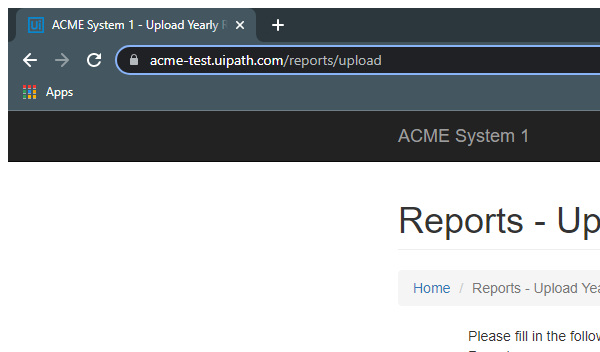
Task: Robotic Enterprise Framework Assignment Generate Yearly report Performer Part.
Workflow: System_1UploadYearlyReport

Step 1: Attach Browser ACMESystem_1 in window 'ACME System 1 - *' (chrome.exe)

Step 2: type "in_TaxId" into the text box (no picture)

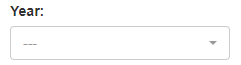
Step 3: select "in_Year" in the drop-down 'reportYear'

Step 4: click on the label 'Select Report *' (no picture)

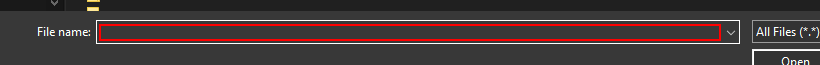
Step 5: type "in_ConsolidatedReportPath" into the text box in window 'Open' (chrome.exe)

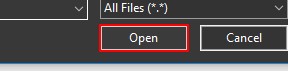
Step 6: click on 'Open' in window 'Open' (chrome.exe)

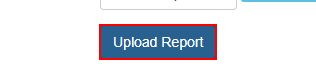
Step 7: click on the button

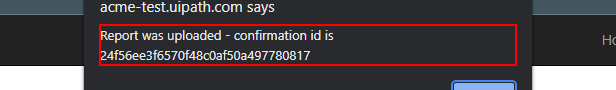
Step 8: find the text 'Report was uploaded - confirmation id is *' in window 'ACME System 1 - *' (chrome.exe)

Step 9 [then]: get-text from the text 'Report was uploaded - confirmation id is *' in window 'ACME System 1 - Upload Yearly Report - Google Chrome' (chrome.exe) (same screen as step 8)
